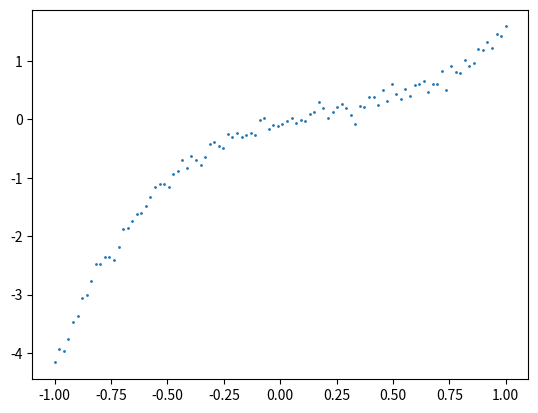
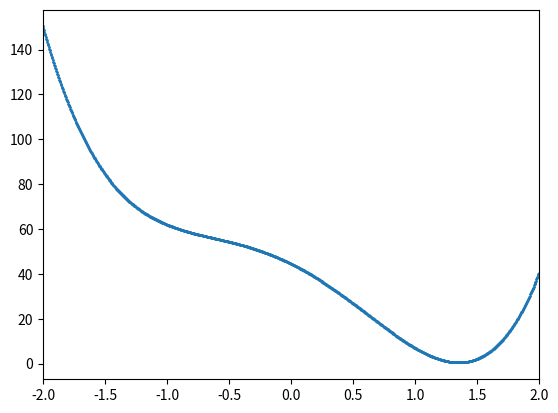
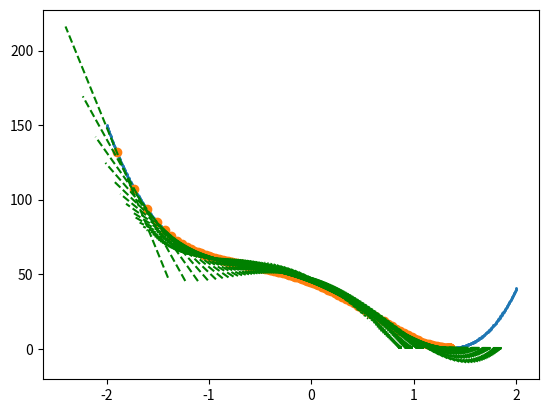
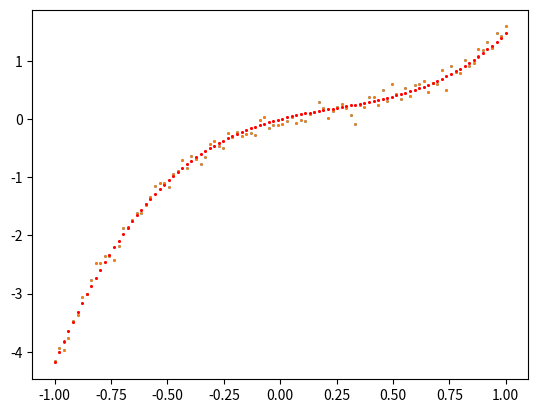
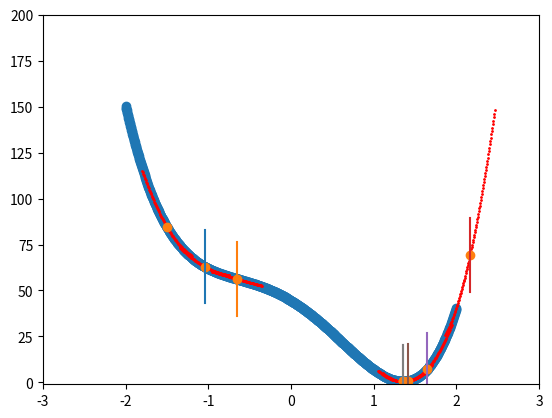

Write Python code to recreate these figures, in order.
import numpy as np
import matplotlib.pyplot as plt


""" === Non-linear Least-squares ===
We want to fit a non-linear function which is not linear wrt. the parameter
we want to estimate.
=> The cost function is not a quadratic function anymore.
=> The cost function has local minima.
=> No closed-form solution exists.


=> solve with exhaustive search

=> solve with gradient descent. Just compute the gradient

=> solve with second-order method (Newton).
=> compute the gradient + second order derivate (hessian).
=> compute the second-order approximation of the cost function.
=> the second-order approximation is a quadratic function.
=> Find the minimum and iterate
"""

def f(x, a):
    return a**2 * x**3 - a * x**2 + x

a = 1.35
N = 100
noise = np.random.randn(N) * 0.1
x = np.linspace(-1, 1, N)
y = f(x, a) + noise

plt.scatter(x, y, s=1)


M = 1000
a_ests = np.linspace(-2, 2, M)

costs = 0.5 * np.sum((f(x.reshape((1, N)), a_ests.reshape((M, 1))) - y.reshape((1, N)))**2, axis=1)
plt.figure("Cost wrt. a")
plt.scatter(a_ests, costs, s=1)
plt.xlim([-2, 2])


#%% Exhaustive search (not efficient)
# best_index = np.argmin(costs)
# a_est = a_ests[best_index]

# print("gta = ", a)
# print("estimate a = ", a_est)

# plt.figure("Estimated curve")
# x2 = np.linspace(-1, 1, 10*N)
# plt.scatter(x, y, s=1)
# plt.scatter(x2, f(x2, a_est), c="green", s=1)


#%% Gradient Descent

def cost(x, a, y):
    return 0.5 * np.sum((f(x, a) - y)**2)

def grad_cost(x, a, y):
    return np.sum((2*a*x**3-x**2)*(f(x, a) - y))



plt.figure("Gradient Descend")

costs = np.array([cost(x, a_est, y) for a_est in a_ests])
plt.scatter(a_ests, costs, s=1)


a0 = -1.9
step = 0.001
MAX_ITER = 100000
size_tgt = 0.5

a_cur = a0
a_values = [a0]
cost_values = [cost(x, a0, y)]
for i in range(MAX_ITER):
    g = grad_cost(x, a_cur, y)

    pts = np.array([[a_cur + size_tgt, cost(x, a_cur, y) + size_tgt * g],
                    [a_cur - size_tgt, cost(x, a_cur, y) - size_tgt * g]])
    plt.plot(pts[:, 0], pts[:, 1], "g--")

    a_cur = a_cur - g * step
    a_values.append(a_cur)
    cost_values.append(cost(x, a_cur, y))
    if abs(g) < 1e-1:
        break

plt.scatter(a_values, cost_values)
print("Stopped after %d iter" % i)
print("estimated a = %.4f" % a_cur)

plt.figure("Estimated parameter")
plt.scatter(x, y, s=1)
plt.scatter(x, f(x, a_cur), s=1, c="red")



#%%

def deriv_second_cost(x, a, y):
    return np.sum(2*x**3*(a**2*x**3-a*x**2+x-y)+(2*a*x**3-x**2)*(2*a*x**3-x**2))


plt.figure("Newton Method")
costs = np.array([cost(x, a_est, y) for a_est in a_ests])
plt.scatter(a_ests, costs)

a0 = -1.5
MAX_ITER = 1000
size_approx = 0.3


a_cur = a0
a_values = [a0]
cost_values = [cost(x, a0, y)]
for i in range(MAX_ITER):
    c0 = cost(x, a_cur, y)
    g = grad_cost(x, a_cur, y)
    g2 = deriv_second_cost(x, a_cur, y)
    if abs(g) < 1e-1:
        break

    aa = np.linspace(-size_approx, size_approx, 100)
    values = c0 + g * aa + 0.5 * g2 * aa**2

    a_best = (g2 * a_cur - g) / g2 # best a

    a_values.append(a_best)
    cost_values.append(cost(x, a_best, y))

    plt.scatter(a_cur + aa, values, c='red', s=1)
    v = c0 + g * (a_best - a_cur) + 0.5 * g2 * (a_best - a_cur)**2
    plt.plot([a_best, a_best], [cost_values[-1] - 20, cost_values[-1] + 20])
    plt.ylim([-1, 200])
    plt.xlim([-3, 3])

    a_cur = a_best
plt.scatter(a_values, cost_values)
print("Stopped after %d iter" % i)
print("Estimate parameter = %.4f" % a_cur)
plt.figure("Estimated parameter")
plt.scatter(x, y, s=1)
plt.scatter(x, f(x, a_cur), s=1, c="red")



